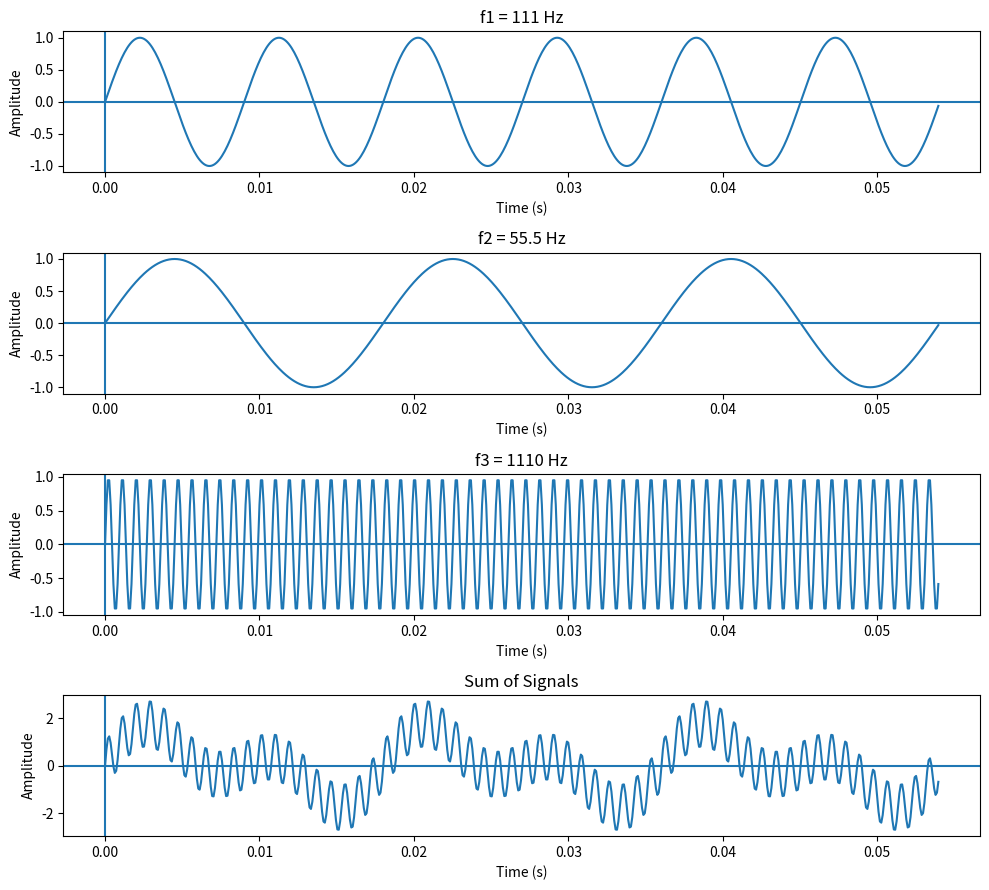

Generate this figure with matplotlib:
import numpy as np
import matplotlib.pyplot as plt

# Frequencies
f0 = 111
f1 = f0
f2 = f0/2
f3 = 10*f0

fs = 11100

# Common time axis (3 periods of lowest frequency)
T_common = 3/f2
t = np.arange(0, T_common, 1/fs)

# Signals
x1 = np.sin(2*np.pi*f1*t)
x2 = np.sin(2*np.pi*f2*t)
x3 = np.sin(2*np.pi*f3*t)
x_sum = x1 + x2 + x3

plt.figure(figsize=(10,9))

signals = [x1, x2, x3, x_sum]
titles = ["f1 = 111 Hz",
          "f2 = 55.5 Hz",
          "f3 = 1110 Hz",
          "Sum of Signals"]

for i in range(4):
    plt.subplot(4,1,i+1)
    plt.plot(t, signals[i])
    
    # Only axis lines
    plt.axhline(0)
    plt.axvline(0)
    
    plt.title(titles[i])
    plt.xlabel("Time (s)")
    plt.ylabel("Amplitude")

plt.tight_layout()
plt.show()
